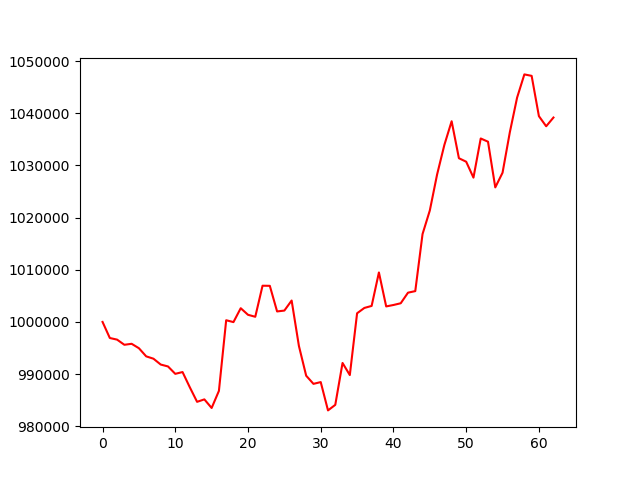

The data file committed next to this chart (first rows):
, 0
0, 1000000
1, 996919
2, 996607
3, 995619
4, 995809
5, 994961
6, 993402
7, 992951
8, 991830
9, 991464
10, 990049
11, 990391
12, 987467
13, 984682
14, 985151
15, 983504
16, 986777
17, 1000325
18, 999966
19, 1002632
20, 1001369
21, 1000990
22, 1006943
23, 1006923
24, 1002012
25, 1002178
26, 1004104
27, 995396
28, 989688
29, 988128
30, 988467
31, 983039
32, 984102
33, 992132
34, 989812
35, 1001662
36, 1002682
37, 1003070
38, 1009486
39, 1002974
40, 1003249
41, 1003581
42, 1005611
43, 1005908
44, 1016849
45, 1021369
46, 1028263
47, 1033936
48, 1038477
49, 1031389
50, 1030720
51, 1027669
52, 1035175
53, 1034556
54, 1025797
55, 1028607
56, 1036352
57, 1043006
58, 1047460
59, 1047179
... 3 more rows
